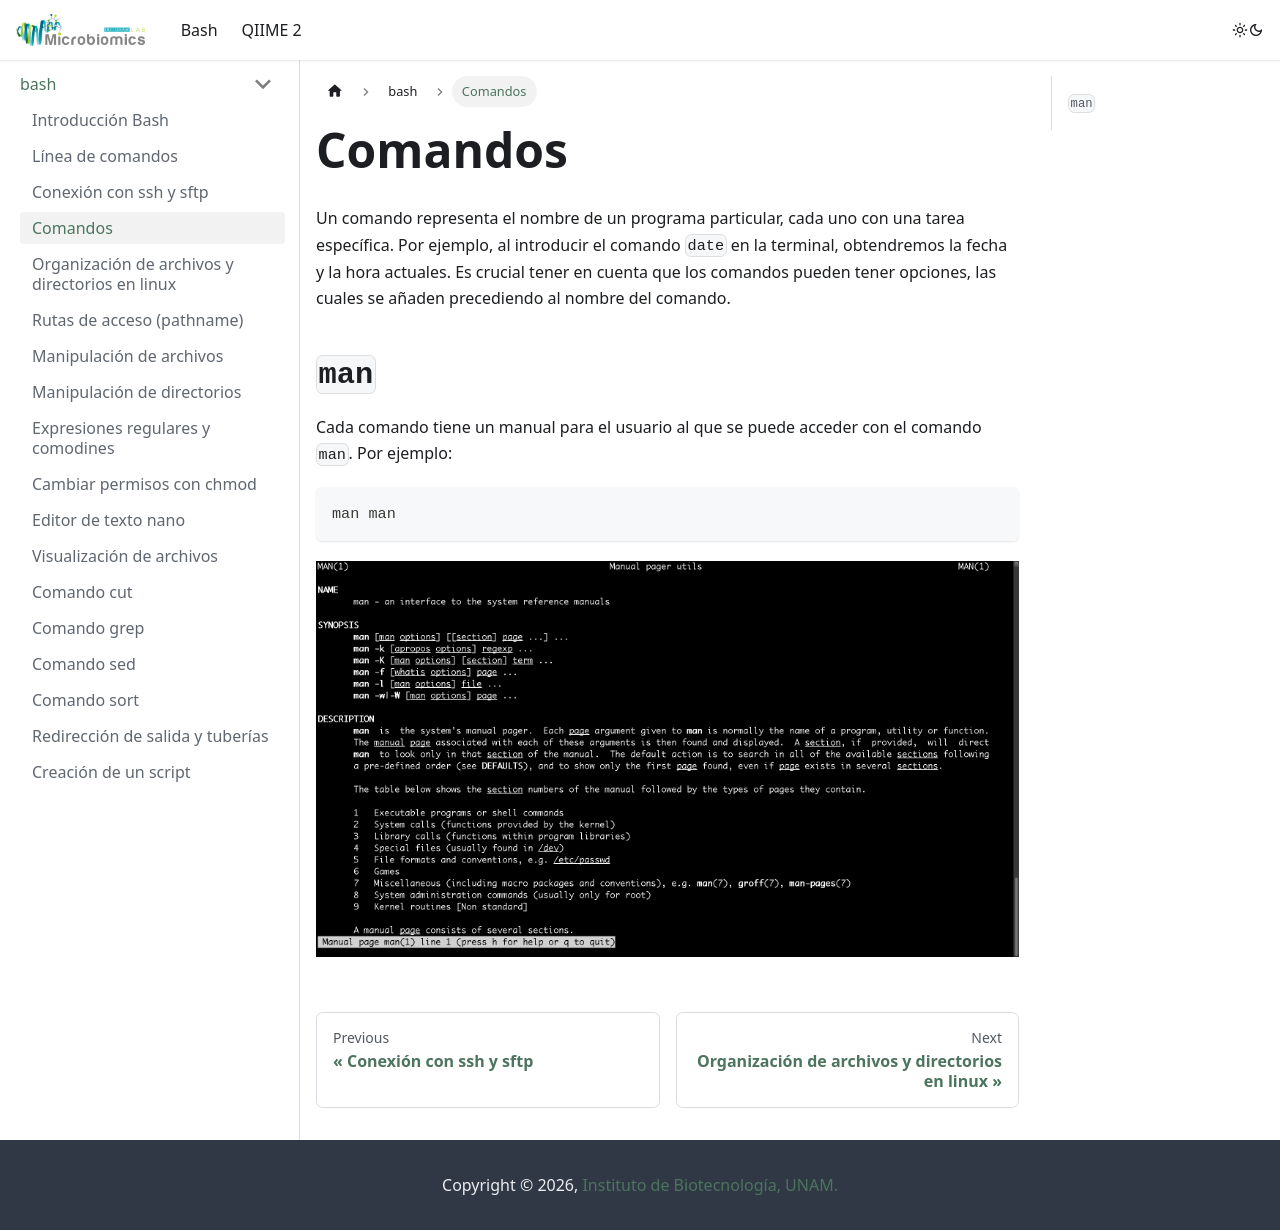

repository: LuiguiGallardo/bioinfo_pal_norte · page: docs/bash/man/index.html · generator: docusaurus

---
sidebar_position: 4
---

# Comandos
Un comando representa el nombre de un programa particular, cada uno con una tarea específica. Por ejemplo, al introducir el comando `date` en la terminal, obtendremos la fecha y la hora actuales. Es crucial tener en cuenta que los comandos pueden tener opciones, las cuales se añaden precediendo al nombre del comando.

## `man`
Cada comando tiene un manual para el usuario al que se puede acceder con el comando `man`. Por ejemplo:

```bash
man man
```

![man](../../static/img/bash/man.png)
